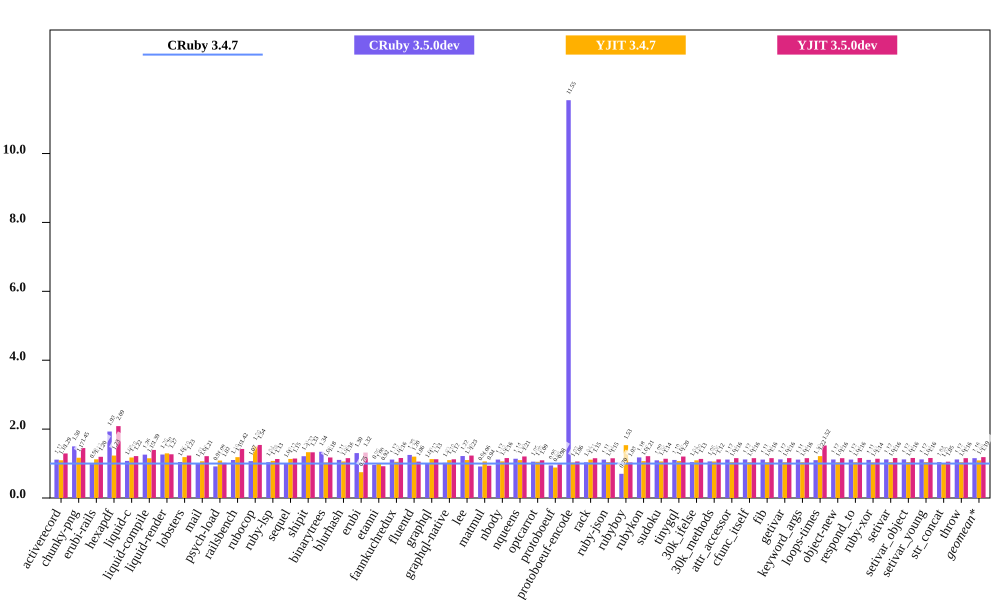

The table this chart was drawn from, first rows:
bench, CRuby 3.4.7 mem (MiB), CRuby 3.5.0dev mem (MiB), YJIT 3.4.7 mem (MiB), YJIT 3.5.0dev mem (MiB), Inline Code, Outlined Code, YJIT Mem overhead
activerecord, 61.12, 68.04, 66.94, 79.04, 2, 2
chunky-png, 42.86, 64.22, 50.1, 62.16, 1, 1
erubi-rails, 109.1, 107.5, 122.6, 130.5, 2, 2
hexapdf, 138.5, 267.3, 170.7, 289.1, 2, 2
liquid-c, 31.06, 33.46, 36.52, 37.78, 1, 1
liquid-compile, 28.42, 35.78, 32.78, 39.63, 1, 1
liquid-render, 28.07, 35.43, 36.38, 35.62, 1, 1
lobsters, 279.1, 291.7, 331, 343.9, 9, 7
mail, 50.88, 51.59, 54.23, 61.8, 1, 1
psych-load, 30.57, 28.02, 33.24, 31.24, 1, 1
railsbench, 101.4, 111.8, 120.2, 144.3, 4, 3
rubocop, 83.78, 89.64, 125.9, 129, 6, 5
ruby-lsp, 71.97, 74.8, 77.52, 81.48, 1, 1
sequel, 32.2, 32.34, 36.5, 36.91, 1, 1
shipit, 166.6, 202.1, 221.6, 221, 8, 7
binarytrees, 16.88, 22.64, 17.41, 19.85, 1, 1
blurhash, 14.48, 16.02, 15.36, 16.76, 1, 1
erubi, 34.4, 44.84, 25.77, 45.39, 1, 1
etanni, 19.98, 19.26, 19.88, 18.43, 1, 1
fannkuchredux, 13.12, 14.64, 13.79, 15.24, 1, 1
fluentd, 205.4, 256.8, 246.8, 216.9, 1, 1
graphql, 27.31, 27.23, 30.83, 30.73, 1, 1
graphql-native, 28.58, 29.19, 31.42, 32.12, 1, 1
lee, 28.91, 35.21, 31.85, 35.61, 1, 1
matmul, 20.8, 19.03, 22.08, 19.5, 1, 1
nbody, 13.14, 14.66, 13.97, 15.24, 1, 1
nqueens, 13.56, 15.46, 14.91, 16.35, 1, 1
optcarrot, 47.47, 50.07, 49.91, 51.97, 1, 1
protoboeuf, 30.9, 29.26, 27.34, 30.19, 1, 1
protoboeuf-encode, 77.06, 889.9, 79.33, 81.67, 1, 1
rack, 25.41, 26.3, 28.26, 29.33, 1, 1
ruby-json, 14, 15.6, 14.57, 16.15, 1, 1
rubyboy, 44.16, 31.02, 67.73, 45.51, 1, 1
rubykon, 19.0, 22.38, 20.34, 23.07, 1, 1
sudoku, 13.52, 14.79, 14.35, 15.41, 1, 1
tinygql, 22.38, 24.71, 23.99, 26.93, 1, 1
30k_ifelse, 110, 114.5, 120.3, 124.8, 6, 5
30k_methods, 52.54, 55.79, 55.64, 58.94, 3, 2
attr_accessor, 13.12, 14.64, 13.62, 15.18, 1, 1
cfunc_itself, 13.12, 14.68, 13.61, 15.17, 1, 1
fib, 13.12, 14.62, 13.6, 15.18, 1, 1
getivar, 13.12, 14.71, 13.62, 15.2, 1, 1
keyword_args, 13.12, 14.62, 13.61, 15.17, 1, 1
loops-times, 15.26, 16.76, 18.55, 23.26, 1, 1
object-new, 13.12, 14.68, 13.59, 15.17, 1, 1
respond_to, 13.12, 14.64, 13.62, 15.22, 1, 1
ruby-xor, 14.31, 15.84, 14.79, 16.31, 1, 1
setivar, 13.12, 14.71, 13.65, 15.22, 1, 1
setivar_object, 13.12, 14.71, 13.66, 15.25, 1, 1
setivar_young, 13.12, 14.71, 13.67, 15.24, 1, 1
str_concat, 39.49, 41.11, 40.11, 41.62, 1, 1
throw, 13.12, 14.68, 13.61, 15.18, 1, 1
